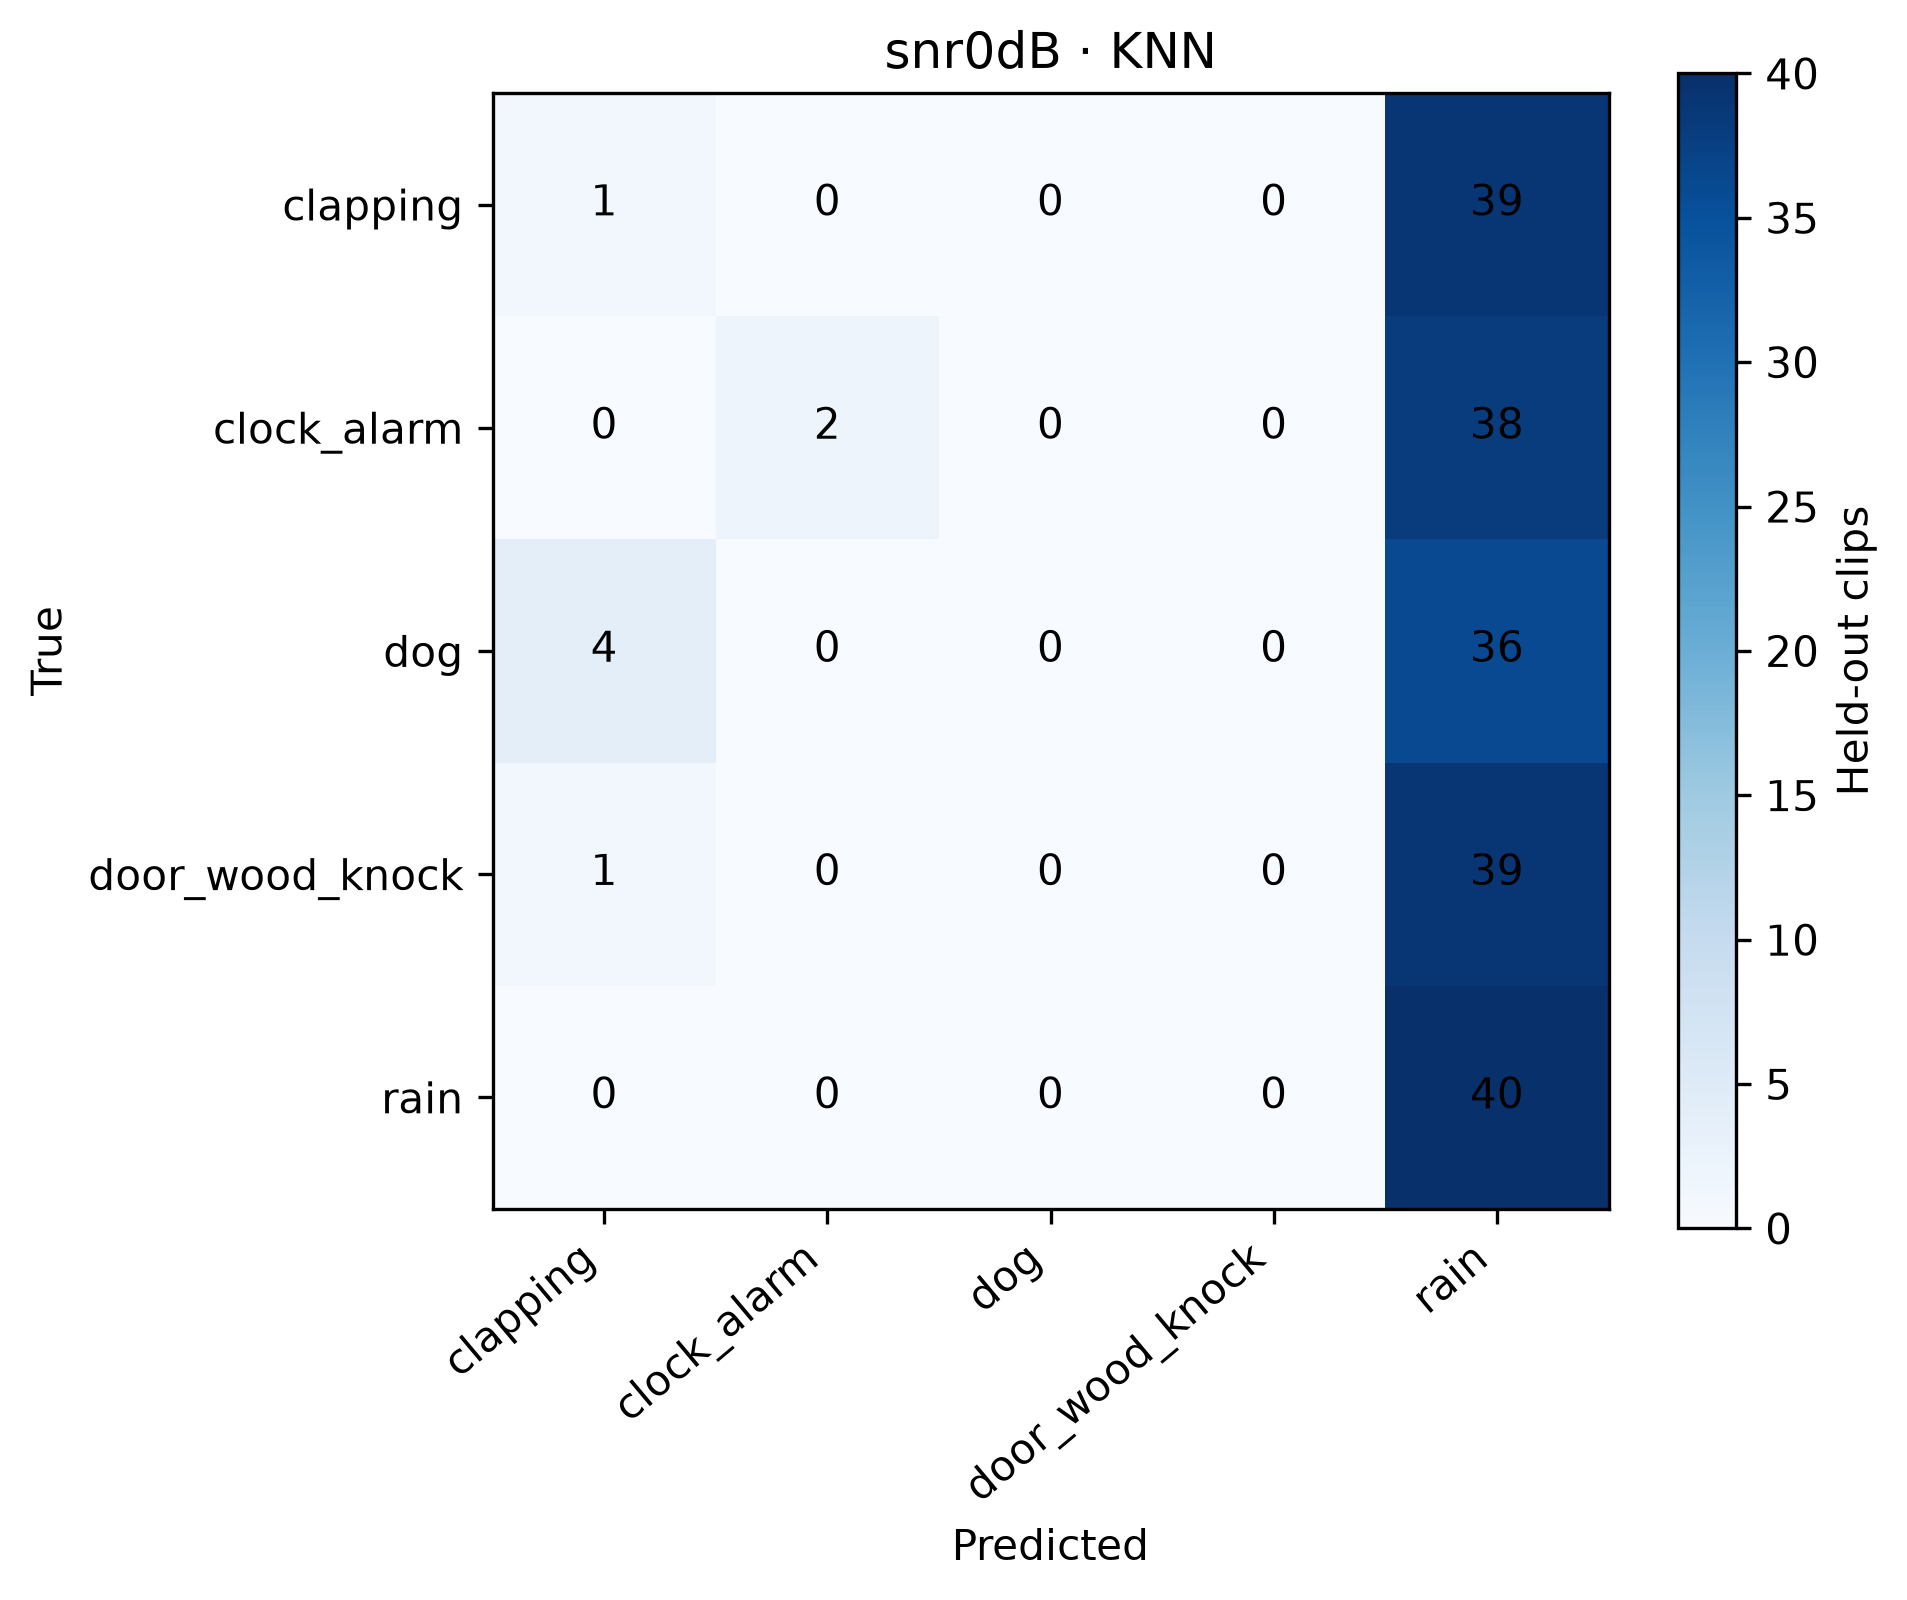

Source data for this figure (header and first rows):
, clapping, clock_alarm, dog, door_wood_knock, rain
clapping, 1, 0, 0, 0, 39
clock_alarm, 0, 2, 0, 0, 38
dog, 4, 0, 0, 0, 36
door_wood_knock, 1, 0, 0, 0, 39
rain, 0, 0, 0, 0, 40
